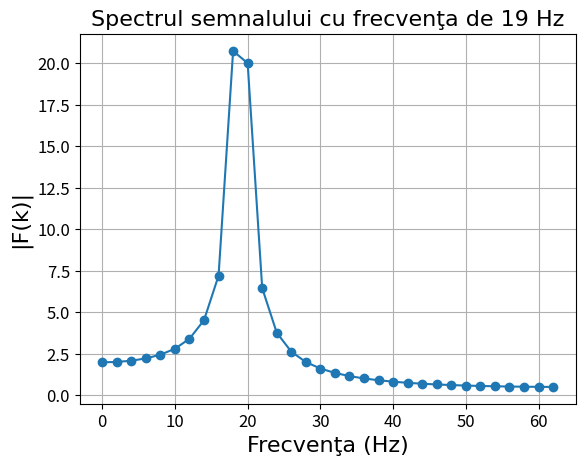

This chart was generated by the following Python code:
import numpy as np
import matplotlib.pyplot as plt

# Parameters
N = 64
T = 1 / 128  # Sampling period
k = np.arange(N)
f = np.sin(2 * np.pi * 19 * k * T)  # Change the frequency to 19 Hz

# Fourier Transform
F = np.fft.fft(f)
magF = np.abs(F)

# Frequency axis in Hz
hertz = k * (1 / (N * T))  # This gives freq = k * 2 Hz

# Plot only the first half of the spectrum
plt.plot(hertz[:N//2], magF[:N//2], marker='o')
plt.grid(True)
plt.xlabel('Frecvenţa (Hz)', fontsize=16, fontname='Arial')
plt.ylabel('|F(k)|', fontsize=16, fontname='Arial')
plt.title('Spectrul semnalului cu frecvenţa de 19 Hz', fontsize=16, fontname='Arial')
plt.xticks(fontsize=12)
plt.yticks(fontsize=12)
plt.show()
